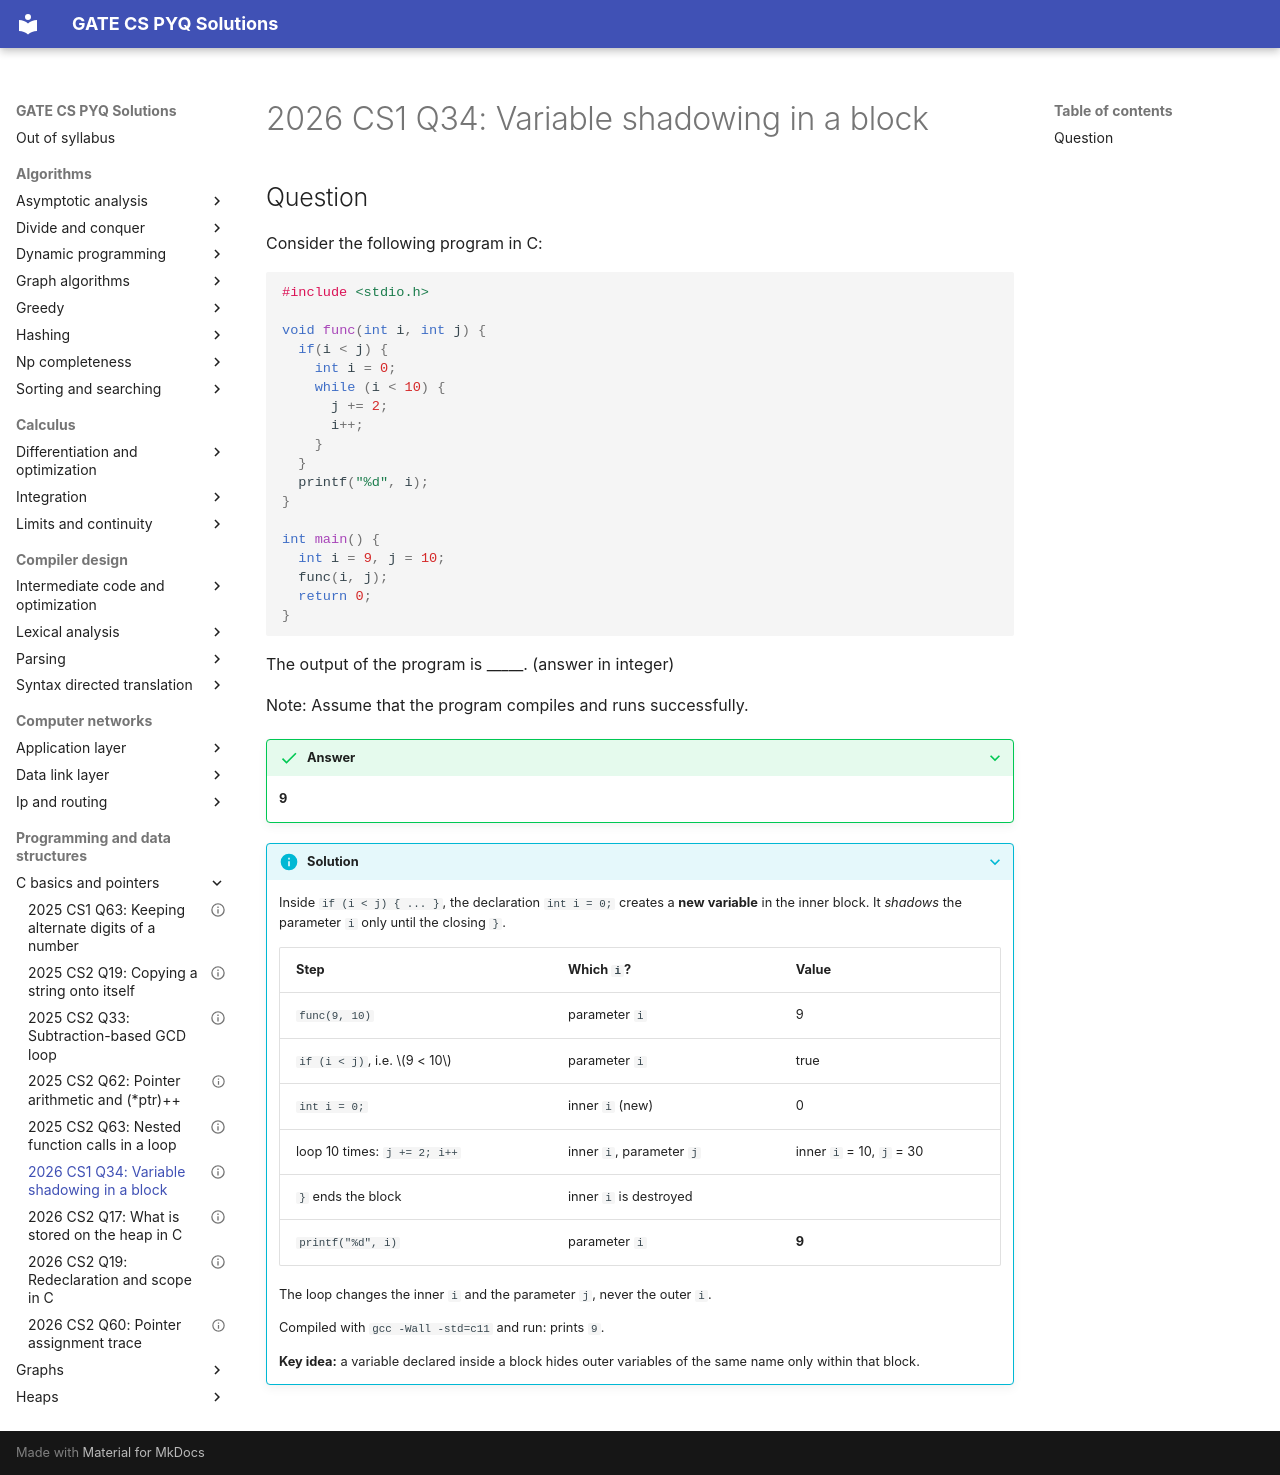

repository: saheenusman/GATE-PYQs · page: programming-and-data-structures/c-basics-and-pointers/2026-set1-q34/index.html · generator: mkdocs

---
title: "2026 CS1 Q34: Variable shadowing in a block"
year: 2026
set: 1
paper: CS1
q_no: 34
subject: programming-and-data-structures
topic: c-basics-and-pointers
also: []
marks: 1
type: NAT
official_answer: "9"
status: verified
---

# 2026 CS1 Q34: Variable shadowing in a block

## Question

Consider the following program in C:

```c
#include <stdio.h>

void func(int i, int j) {
  if(i < j) {
    int i = 0;
    while (i < 10) {
      j += 2;
      i++;
    }
  }
  printf("%d", i);
}

int main() {
  int i = 9, j = 10;
  func(i, j);
  return 0;
}
```

The output of the program is _____. (answer in integer)

Note: Assume that the program compiles and runs successfully.

<details class="success" markdown="1">
<summary>Answer</summary>

**9**

</details>

<details class="info" markdown="1">
<summary>Solution</summary>

Inside `if (i < j) { ... }`, the declaration `int i = 0;` creates a **new variable** in the inner block. It *shadows* the parameter `i` only until the closing `}`.

| Step | Which `i`? | Value |
|---|---|---|
| `func(9, 10)` | parameter `i` | 9 |
| `if (i < j)`, i.e. $9 < 10$ | parameter `i` | true |
| `int i = 0;` | inner `i` (new) | 0 |
| loop 10 times: `j += 2; i++` | inner `i`, parameter `j` | inner `i` = 10, `j` = 30 |
| `}` ends the block | inner `i` is destroyed | |
| `printf("%d", i)` | parameter `i` | **9** |

The loop changes the inner `i` and the parameter `j`, never the outer `i`.

Compiled with `gcc -Wall -std=c11` and run: prints `9`.

**Key idea:** a variable declared inside a block hides outer variables of the same name only within that block.

</details>
